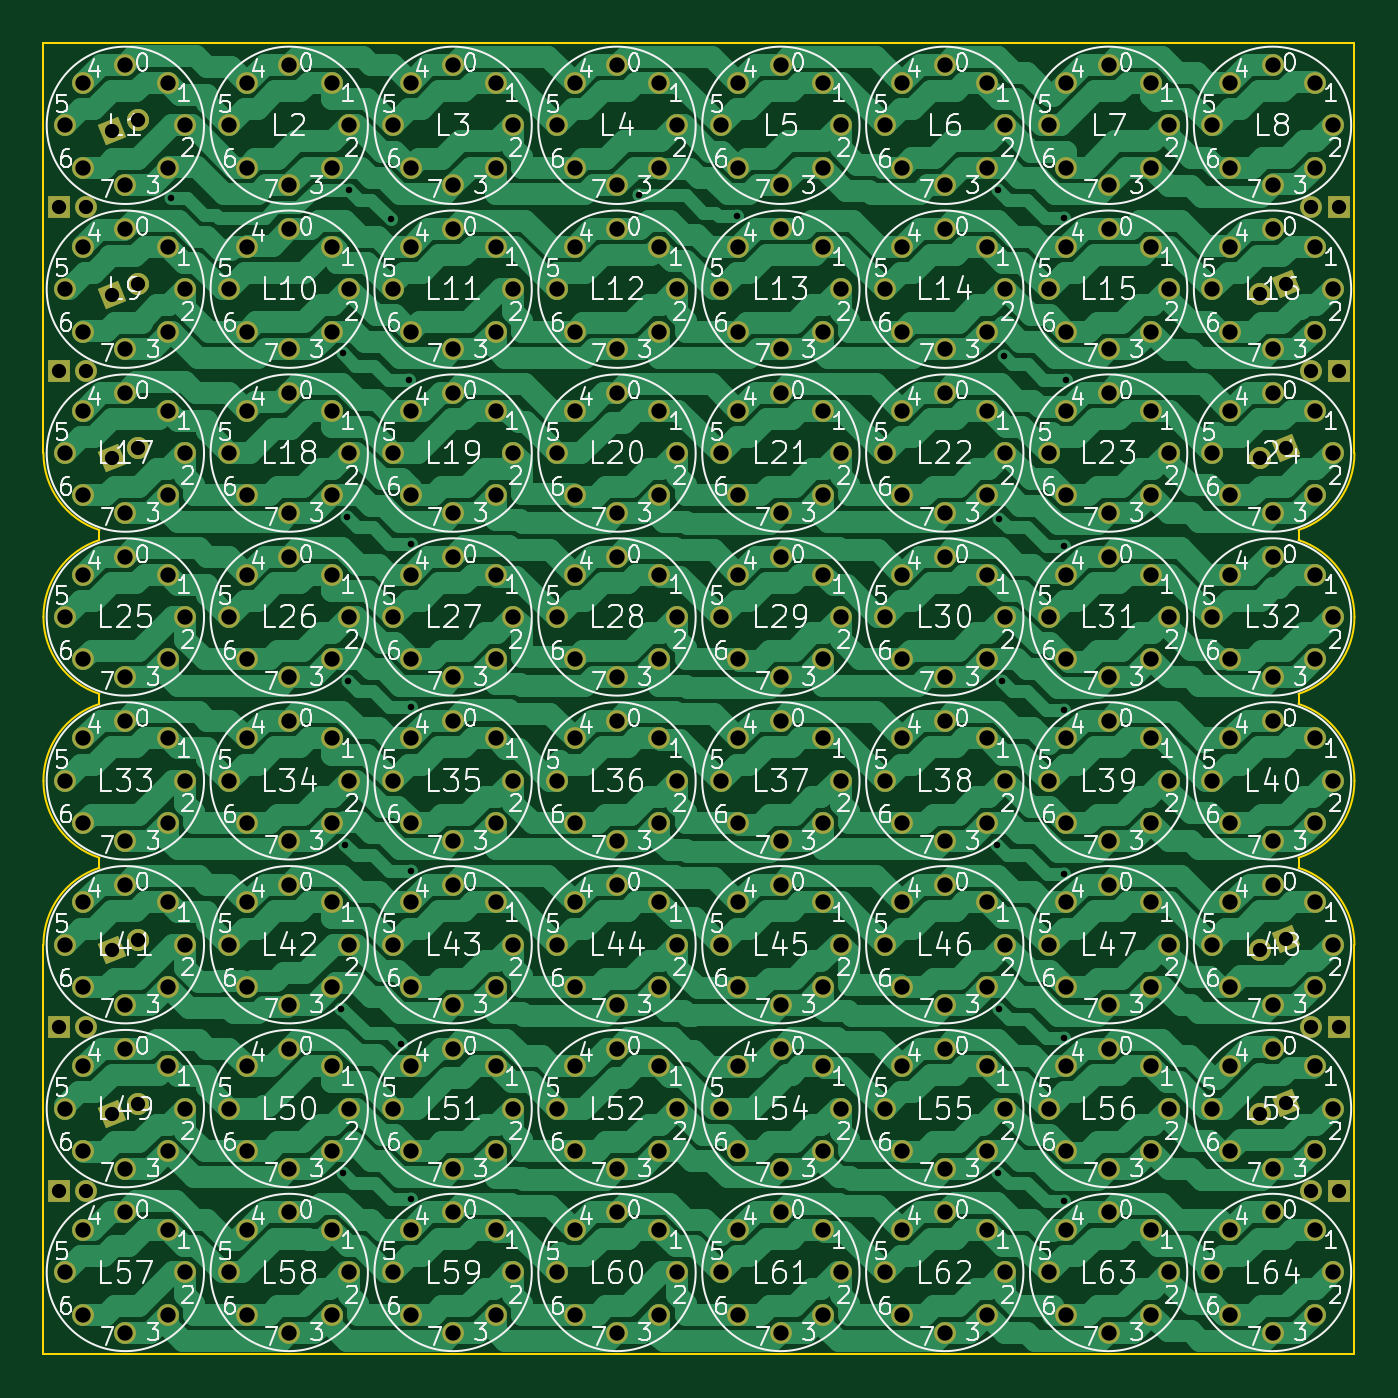
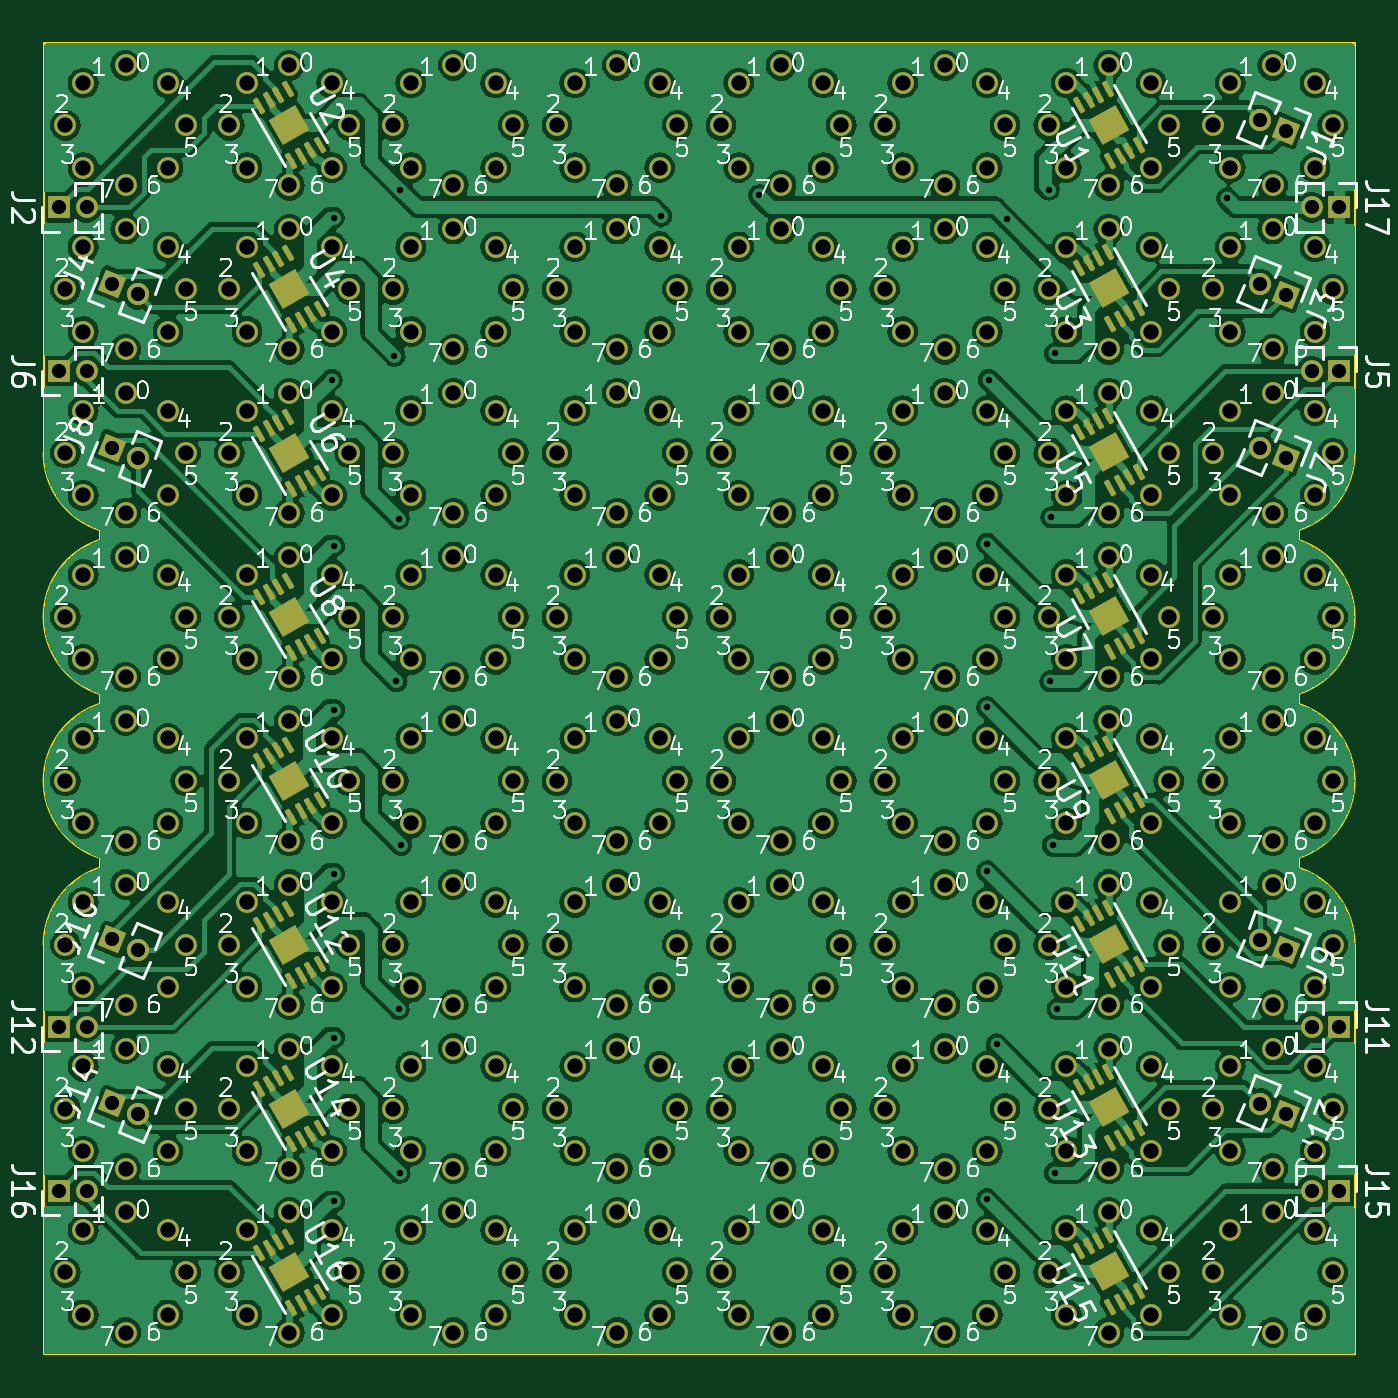
Circuit board: 11 layer files. Board 60.0 x 60.0 mm.
- bottom_copper: TacTile-B-B_Cu.gbr (614084 bytes)
- bottom_mask: TacTile-B-B_Mask.gbr (20752 bytes)
- paste: TacTile-B-B_Paste.gbr (6464 bytes)
- bottom_silk: TacTile-B-B_Silkscreen.gbr (318174 bytes)
- outline: TacTile-B-Edge_Cuts.gbr (1979 bytes)
- top_copper: TacTile-B-F_Cu.gbr (136468 bytes)
- top_mask: TacTile-B-F_Mask.gbr (16069 bytes)
- paste: TacTile-B-F_Paste.gbr (452 bytes)
- top_silk: TacTile-B-F_Silkscreen.gbr (355505 bytes)
- drill: TacTile-B-NPTH.drl (268 bytes)
- drill: TacTile-B-PTH.drl (9571 bytes)

=== bottom_copper: TacTile-B-B_Cu.gbr (614084 bytes, source omitted) ===
=== bottom_mask: TacTile-B-B_Mask.gbr (20752 bytes, source omitted) ===
=== paste: TacTile-B-B_Paste.gbr (6464 bytes, source omitted) ===
=== bottom_silk: TacTile-B-B_Silkscreen.gbr (318174 bytes, source omitted) ===
=== outline: TacTile-B-Edge_Cuts.gbr ===
%TF.GenerationSoftware,KiCad,Pcbnew,7.0.1*%
%TF.CreationDate,2023-10-04T00:40:19-04:00*%
%TF.ProjectId,TacTile-B,54616354-696c-4652-9d42-2e6b69636164,rev?*%
%TF.SameCoordinates,Original*%
%TF.FileFunction,Profile,NP*%
%FSLAX46Y46*%
G04 Gerber Fmt 4.6, Leading zero omitted, Abs format (unit mm)*
G04 Created by KiCad (PCBNEW 7.0.1) date 2023-10-04 00:40:19*
%MOMM*%
%LPD*%
G01*
G04 APERTURE LIST*
%TA.AperFunction,Profile*%
%ADD10C,0.100000*%
%TD*%
G04 APERTURE END LIST*
D10*
X82440255Y-47269917D02*
X82440255Y-47730083D01*
X82440255Y-62730083D02*
X82440255Y-62269917D01*
X25000000Y-25000000D02*
X85000000Y-25000000D01*
X82440255Y-47269917D02*
G75*
G03*
X85000000Y-43750000I-1140255J3519917D01*
G01*
X25000000Y-25000000D02*
X25000000Y-43750000D01*
X25000001Y-51250000D02*
G75*
G03*
X27559745Y-54769916I3699999J0D01*
G01*
X82440255Y-54769917D02*
X82440255Y-55230083D01*
X82440255Y-54769917D02*
G75*
G03*
X85000000Y-51250000I-1140255J3519917D01*
G01*
X25000001Y-43750000D02*
G75*
G03*
X27559745Y-47269916I3699999J0D01*
G01*
X85000000Y-85000000D02*
X25000000Y-85000000D01*
X82440255Y-62269917D02*
G75*
G03*
X85000000Y-58750000I-1140255J3519917D01*
G01*
X27559745Y-55230083D02*
G75*
G03*
X25000000Y-58750000I1140255J-3519917D01*
G01*
X27559745Y-62730083D02*
G75*
G03*
X25000000Y-66250000I1140255J-3519917D01*
G01*
X27559745Y-62730083D02*
X27559745Y-62269917D01*
X84999999Y-58750000D02*
G75*
G03*
X82440255Y-55230084I-3699999J0D01*
G01*
X27559745Y-47269917D02*
X27559745Y-47730083D01*
X84999999Y-51250000D02*
G75*
G03*
X82440255Y-47730084I-3699999J0D01*
G01*
X27559745Y-55230083D02*
X27559745Y-54769917D01*
X25000001Y-58750000D02*
G75*
G03*
X27559745Y-62269916I3699999J0D01*
G01*
X84999999Y-66250000D02*
G75*
G03*
X82440255Y-62730084I-3699999J0D01*
G01*
X85000000Y-85000000D02*
X85000000Y-66250000D01*
X25000000Y-66250000D02*
X25000000Y-85000000D01*
X85000000Y-43750000D02*
X85000000Y-25000000D01*
X27559745Y-47730083D02*
G75*
G03*
X25000000Y-51250000I1140255J-3519917D01*
G01*
M02*

=== top_copper: TacTile-B-F_Cu.gbr (136468 bytes, source omitted) ===
=== top_mask: TacTile-B-F_Mask.gbr (16069 bytes, source omitted) ===
=== paste: TacTile-B-F_Paste.gbr ===
%TF.GenerationSoftware,KiCad,Pcbnew,7.0.1*%
%TF.CreationDate,2023-10-04T00:40:19-04:00*%
%TF.ProjectId,TacTile-B,54616354-696c-4652-9d42-2e6b69636164,rev?*%
%TF.SameCoordinates,Original*%
%TF.FileFunction,Paste,Top*%
%TF.FilePolarity,Positive*%
%FSLAX46Y46*%
G04 Gerber Fmt 4.6, Leading zero omitted, Abs format (unit mm)*
G04 Created by KiCad (PCBNEW 7.0.1) date 2023-10-04 00:40:19*
%MOMM*%
%LPD*%
G01*
G04 APERTURE LIST*
G04 APERTURE END LIST*
M02*

=== top_silk: TacTile-B-F_Silkscreen.gbr (355505 bytes, source omitted) ===
=== drill: TacTile-B-NPTH.drl ===
M48
; DRILL file {KiCad 7.0.1} date Wed Oct  4 00:40:21 2023
; FORMAT={-:-/ absolute / inch / decimal}
; #@! TF.CreationDate,2023-10-04T00:40:21-04:00
; #@! TF.GenerationSoftware,Kicad,Pcbnew,7.0.1
; #@! TF.FileFunction,NonPlated,1,2,NPTH
FMAT,2
INCH
%
G90
G05
T0
M30

=== drill: TacTile-B-PTH.drl (9571 bytes, source omitted) ===
